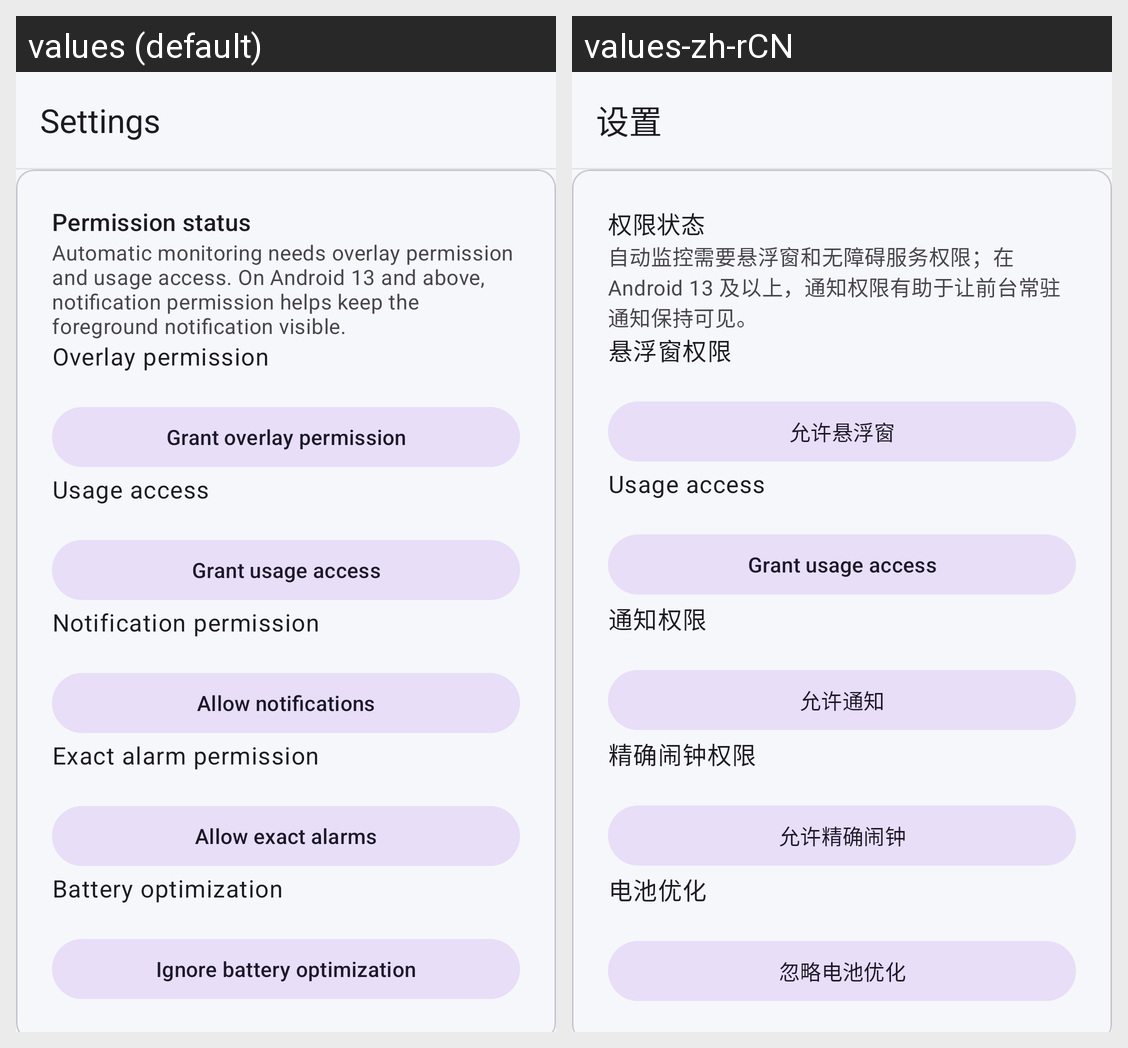

Here is an Android app screen in its default locale and in the app's own translations. Write out the translated-string differences for the strings that appear on this screen.
Android screen res/layout/fragment_settings.xml rendered under 2 locales, left to right: values (default), values-zh-rCN. Device: Nexus 5 (rendered at 1080×1920; each locale shown at half size, 540×960, under a caption strip naming it); theme Theme.AlwaysonDisplay.
Strings drawn on this screen, with the default value and each locale's value (text and hints the layout hard-codes, and strings that could not be matched under every locale, appear in the picture but are not listed):

tab_settings
  values: Settings
  values-zh-rCN: 设置

settings_card_permissions
  values: Permission status
  values-zh-rCN: 权限状态

permissions_summary
  values: Automatic monitoring needs overlay permission and usage access. On Android 13 and above, notification permission helps keep the foreground notification visible.
  values-zh-rCN: 自动监控需要悬浮窗和无障碍服务权限；在 Android 13 及以上，通知权限有助于让前台常驻通知保持可见。

permission_overlay_title
  values: Overlay permission
  values-zh-rCN: 悬浮窗权限

permission_button_overlay
  values: Grant overlay permission
  values-zh-rCN: 允许悬浮窗

permission_usage_title
  values: Usage access
  values-zh-rCN: Usage access  [not translated; the default value is used]

permission_button_usage
  values: Grant usage access
  values-zh-rCN: Grant usage access  [not translated; the default value is used]

permission_notification_title
  values: Notification permission
  values-zh-rCN: 通知权限

permission_button_notification
  values: Allow notifications
  values-zh-rCN: 允许通知

permission_exact_alarm_title
  values: Exact alarm permission
  values-zh-rCN: 精确闹钟权限

permission_button_exact_alarm
  values: Allow exact alarms
  values-zh-rCN: 允许精确闹钟

permission_battery_optimization_title
  values: Battery optimization
  values-zh-rCN: 电池优化

permission_button_battery_optimization
  values: Ignore battery optimization
  values-zh-rCN: 忽略电池优化
